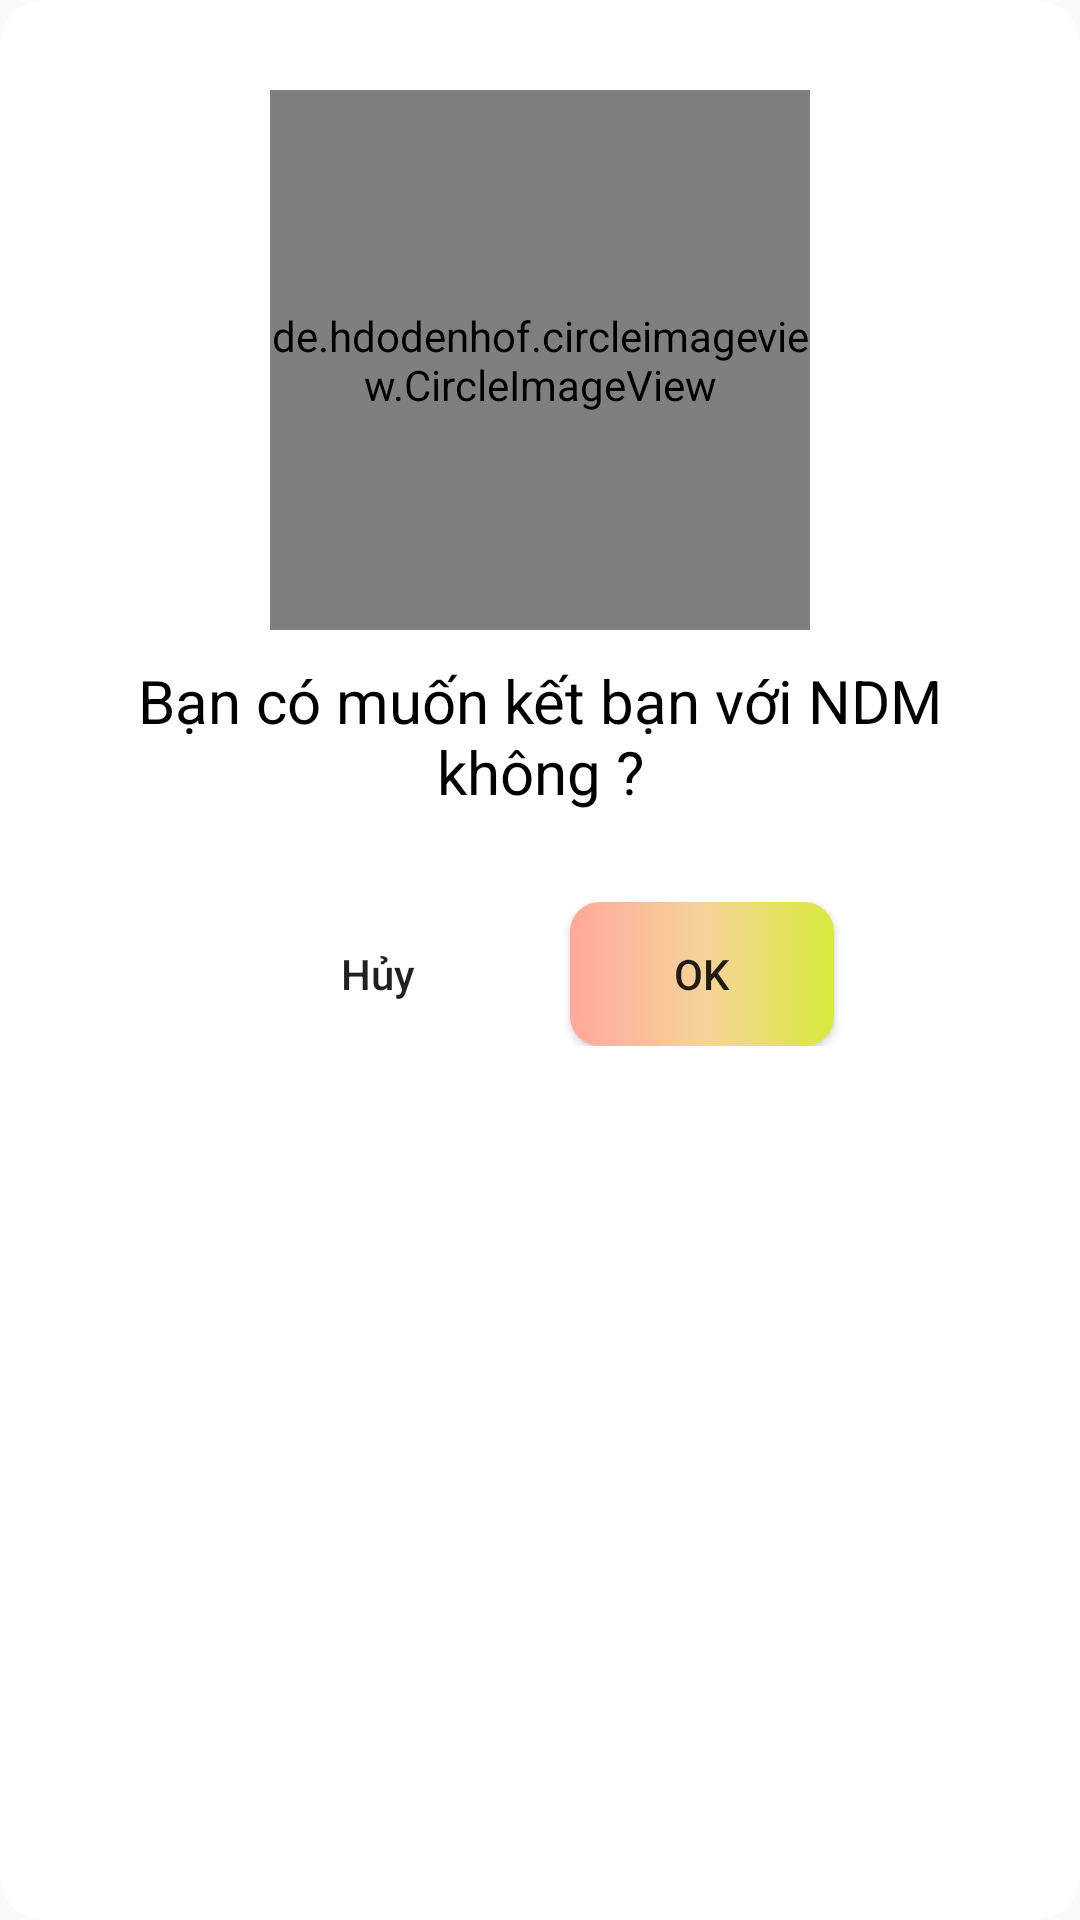

Reconstruct the res/layout file that produces this screen, plus the resources it refers to.
<!-- AndroidManifest.xml: application theme Theme.DA_Test -->
<!-- res/layout/dialog_add_by_qr.xml -->
<?xml version="1.0" encoding="utf-8"?>
<LinearLayout xmlns:android="http://schemas.android.com/apk/res/android"
    android:id="@+id/layout_qr"
    android:layout_width="300dp"
    android:layout_height="350dp"
    android:background="@drawable/qr_code_background_1"
    android:orientation="vertical"
    android:padding="10dp">

    <de.hdodenhof.circleimageview.CircleImageView
        android:id="@+id/img_avatar"
        android:layout_width="180dp"
        android:layout_height="180dp"
        android:layout_gravity="center"
        android:layout_marginTop="20dp"
        android:src="@drawable/qrcode_default" />

    <TextView
        android:id="@+id/tv_name"
        android:layout_width="wrap_content"
        android:layout_height="wrap_content"
        android:layout_gravity="center"
        android:layout_marginTop="10dp"
        android:gravity="center"
        android:text="Bạn có muốn kết bạn với NDM không ?"
        android:textColor="@color/black"
        android:textSize="20sp" />

    <LinearLayout
        android:layout_width="match_parent"
        android:layout_height="wrap_content"
        android:layout_marginTop="30dp"
        android:gravity="center"
        android:orientation="horizontal">

        <Button
            android:id="@+id/btn_huy_add1"
            android:layout_width="wrap_content"
            android:layout_height="wrap_content"
            android:layout_marginEnd="10dp"
            android:background="@drawable/btn_huy_add"
            android:text="Hủy" />

        <Button
            android:id="@+id/btn_ok_add1"
            android:layout_width="wrap_content"
            android:layout_height="wrap_content"
            android:layout_marginStart="10dp"
            android:background="@drawable/btn_ok_add"
            android:text="OK" />
    </LinearLayout>
</LinearLayout>
<!-- resources referenced by this layout -->
<resources>
  <color name="black">#FF000000</color>
  <!-- drawable btn_ok_add (drawable) -->
  <?xml version="1.0" encoding="utf-8"?>
  <shape xmlns:android="http://schemas.android.com/apk/res/android">
  
      <corners android:radius="10dp"/>
      <gradient
          android:startColor="#ffa89c"
          android:centerColor="#f7d29b"
          android:endColor="#d8ea3c"
          />
  </shape>
  <!-- drawable qr_code_background_1 (drawable) -->
  <?xml version="1.0" encoding="utf-8"?>
  <shape xmlns:android="http://schemas.android.com/apk/res/android">
  
      <corners android:radius="15dp"/>
      <solid android:color="@color/white"/>
  </shape>
  <style name="Theme.DA_Test" parent="Base.Theme.DA_Test" />
  <color name="white">#FFFFFFFF</color>
  <style name="Base.Theme.DA_Test" parent="Theme.AppCompat.DayNight.NoActionBar">
          
          
          <item name="android:buttonStyle">@style/Button</item>
      </style>
  <style name="Button" parent="Widget.AppCompat.Button">
          <item name="android:textAllCaps">false</item>
  
      </style>
</resources>
